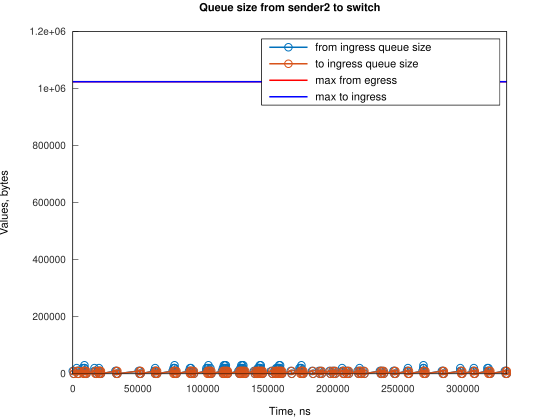

The table this chart was drawn from, first rows:
Time, from_ingress_queue_size, to_ingress_queue_size
0, 10000, nan
745.1, 0, 10000
747.1, 0, 0
2984, 10000, 0
2985, 20000, 0
3729, 10000, 10000
3731, 10000, 0
4474, 0, 10000
4476, 0, 0
7455, 10000, 0
7456, 20000, 0
8200, 10000, 10000
8202, 10000, 0
8943, 20000, 0
8944, 30000, 0
8945, 20000, 10000
8946, 20000, 0
9690, 10000, 10000
9692, 10000, 0
10435, 0, 10000
10436, 0, 0
16676, 10000, 0
16677, 20000, 0
17421, 10000, 0
18166, 0, 0
19377, 10000, 0
20122, 10000, 10000
20123, 20000, 10000
20125, 20000, 0
20867, 10000, 10000
20869, 10000, 0
21612, 0, 10000
21618, 0, 0
32786, 10000, 0
33531, 0, 10000
33533, 10000, 10000
33536, 10000, 0
34278, 0, 10000
34280, 0, 0
50667, 10000, 0
51412, 10000, 10000
51415, 10000, 0
52157, 0, 10000
52159, 0, 0
62588, 10000, 0
63333, 10000, 10000
63334, 20000, 10000
63336, 20000, 0
64078, 10000, 10000
64080, 10000, 0
64823, 0, 10000
64825, 0, 0
76746, 10000, 0
77489, 20000, 0
77491, 10000, 10000
77493, 10000, 0
78233, 20000, 0
78234, 30000, 0
78236, 20000, 10000
78238, 20000, 0
... 228 more rows
